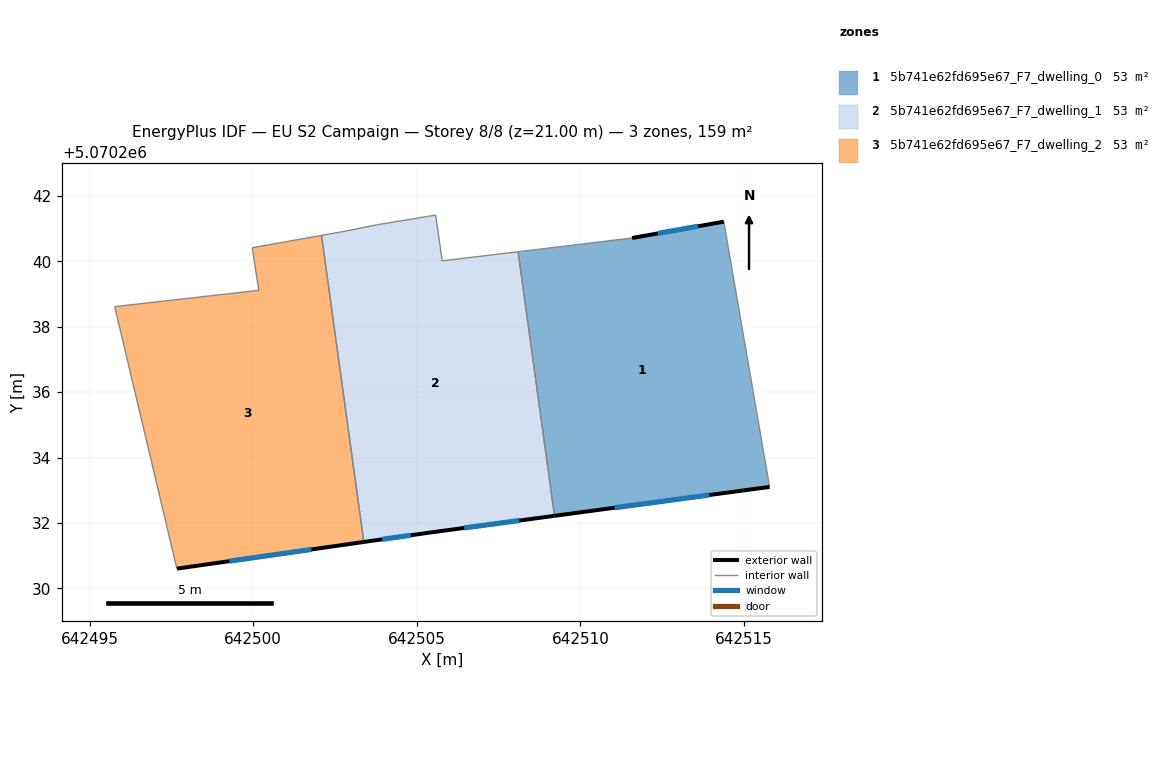
=== STOREY PLAN SPEC (per zone: floor XY polygon, exterior-wall plan segments, windows/doors) ===
zone 1: 5b741e62fd695e67_F7_dwelling_0  (52.9 m²)
  floor: (642515.78, 5070233.10) (642514.38, 5070241.21) (642511.58, 5070240.71) (642508.10, 5070240.29) (642509.21, 5070232.22)
  exterior wall: (642515.78, 5070233.10) – (642509.21, 5070232.22)  [6.6 m]
    window: (642513.94, 5070232.86) – (642511.05, 5070232.47)  [3.8 m²]
  exterior wall: (642511.58, 5070240.71) – (642514.38, 5070241.21)  [2.8 m]
    window: (642512.37, 5070240.85) – (642513.60, 5070241.07)  [1.7 m²]
  interior walls: 3
zone 2: 5b741e62fd695e67_F7_dwelling_1  (52.9 m²)
  floor: (642509.21, 5070232.22) (642508.10, 5070240.29) (642505.78, 5070240.01) (642505.58, 5070241.41) (642503.78, 5070241.11) (642502.78, 5070240.91) (642502.09, 5070240.79) (642503.38, 5070231.42) (642505.38, 5070231.71)
  exterior wall: (642509.21, 5070232.22) – (642505.38, 5070231.71)  [3.9 m]
    window: (642508.13, 5070232.08) – (642506.45, 5070231.85)  [2.2 m²]
  exterior wall: (642505.38, 5070231.71) – (642503.38, 5070231.42)  [2.0 m]
    window: (642504.82, 5070231.63) – (642503.94, 5070231.50)  [1.2 m²]
  interior walls: 7
zone 3: 5b741e62fd695e67_F7_dwelling_2  (52.9 m²)
  floor: (642503.38, 5070231.42) (642502.09, 5070240.79) (642499.97, 5070240.41) (642500.17, 5070239.11) (642495.77, 5070238.61) (642497.67, 5070230.61)
  exterior wall: (642503.38, 5070231.42) – (642497.67, 5070230.61)  [5.8 m]
    window: (642501.78, 5070231.19) – (642499.27, 5070230.83)  [3.3 m²]
  interior walls: 5

=== DERIVED (storey summary) ===
Building: EU S2 Campaign
Storey: 8 of 8  (floor level z = 21.00 m)
Storey gross floor area: 158.6 m²
Zones on this storey: 3
  - 5b741e62fd695e67_F7_dwelling_0: floor 52.9 m²; exterior wall 9.5 m (28.4 m²); 2 window(s) 5.5 m²; WWR 19.3%
  - 5b741e62fd695e67_F7_dwelling_1: floor 52.9 m²; exterior wall 5.9 m (17.6 m²); 2 window(s) 3.4 m²; WWR 19.3%
  - 5b741e62fd695e67_F7_dwelling_2: floor 52.9 m²; exterior wall 5.8 m (17.3 m²); 1 window(s) 3.3 m²; WWR 19.3%
Zone adjacency (shared interzone walls):
  - 5b741e62fd695e67_F7_dwelling_0 ↔ 5b741e62fd695e67_F7_dwelling_1
  - 5b741e62fd695e67_F7_dwelling_1 ↔ 5b741e62fd695e67_F7_dwelling_2